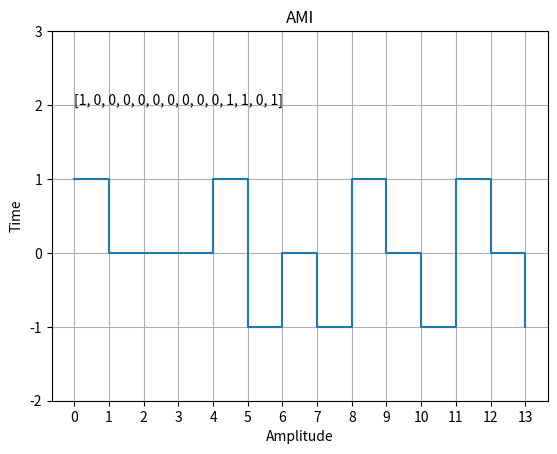

Python code for this plot:
import numpy as np
from matplotlib import pyplot as plt

data = [1,0,0,0,0,0,0,0,0,0,1,1,0,1]
time = np.arange(len(data))
signal = np.zeros(len(data), dtype = int)
flg= False
i = 0
while i <len(data):
    if len(data) -i >=8:
        if data[i:i+8] == [0]*8:
            if flg:
                signal[i+3] = 1
                signal[i+4] = -1
                signal[i+6] = -1
                signal[i+7] = 1
            else:
                signal[i+3] = -1
                signal[i+4] = 1
                signal[i+6] = 1
                signal[i+7] = -1
                
            i+=8
            continue

    if data[i] == 1:
        if flg:
            signal[i] = -1
        else:
            signal[i] = 1
        flg = not flg
    else:
        signal[i] = 0
    i+=1
    

plt.step(time, signal,where='post')
plt.title('AMI')
plt.xlabel('Amplitude')
plt.ylabel('Time')
plt.text(0, 2, data)

# plt.text(3, 8)
plt.grid(True)
plt.yticks([-2,-1,0,1,2,3])
plt.xticks(np.arange(len(data)))
plt.show()
